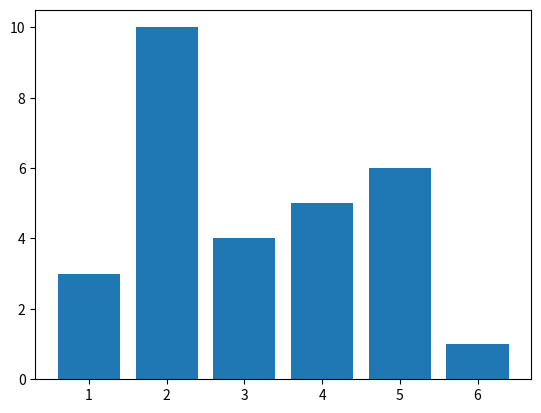

This figure's Python source:
import matplotlib.pyplot as plt

def generate(data):
    labels = [1,2,3,4,5,6]
    plt.bar(range(0,6),data, tick_label=labels)
    plt.savefig('stats.png')

if __name__ == "__main__":
    generate([3,10,4,5,6,1])
